Image classification data set "traffic_light_dataset" (kputhanangadi/auto_chime on GitHub). Class labels (4): green light, yellow light, red light, 3 not.

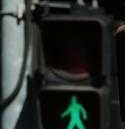
Label: 3 not

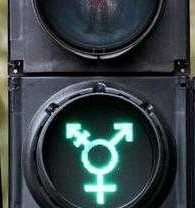
Label: 3 not

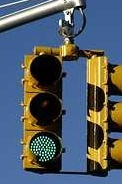
Label: green light

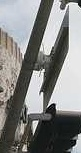
Label: 3 not

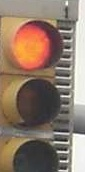
Label: red light

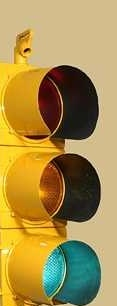
Label: green light
